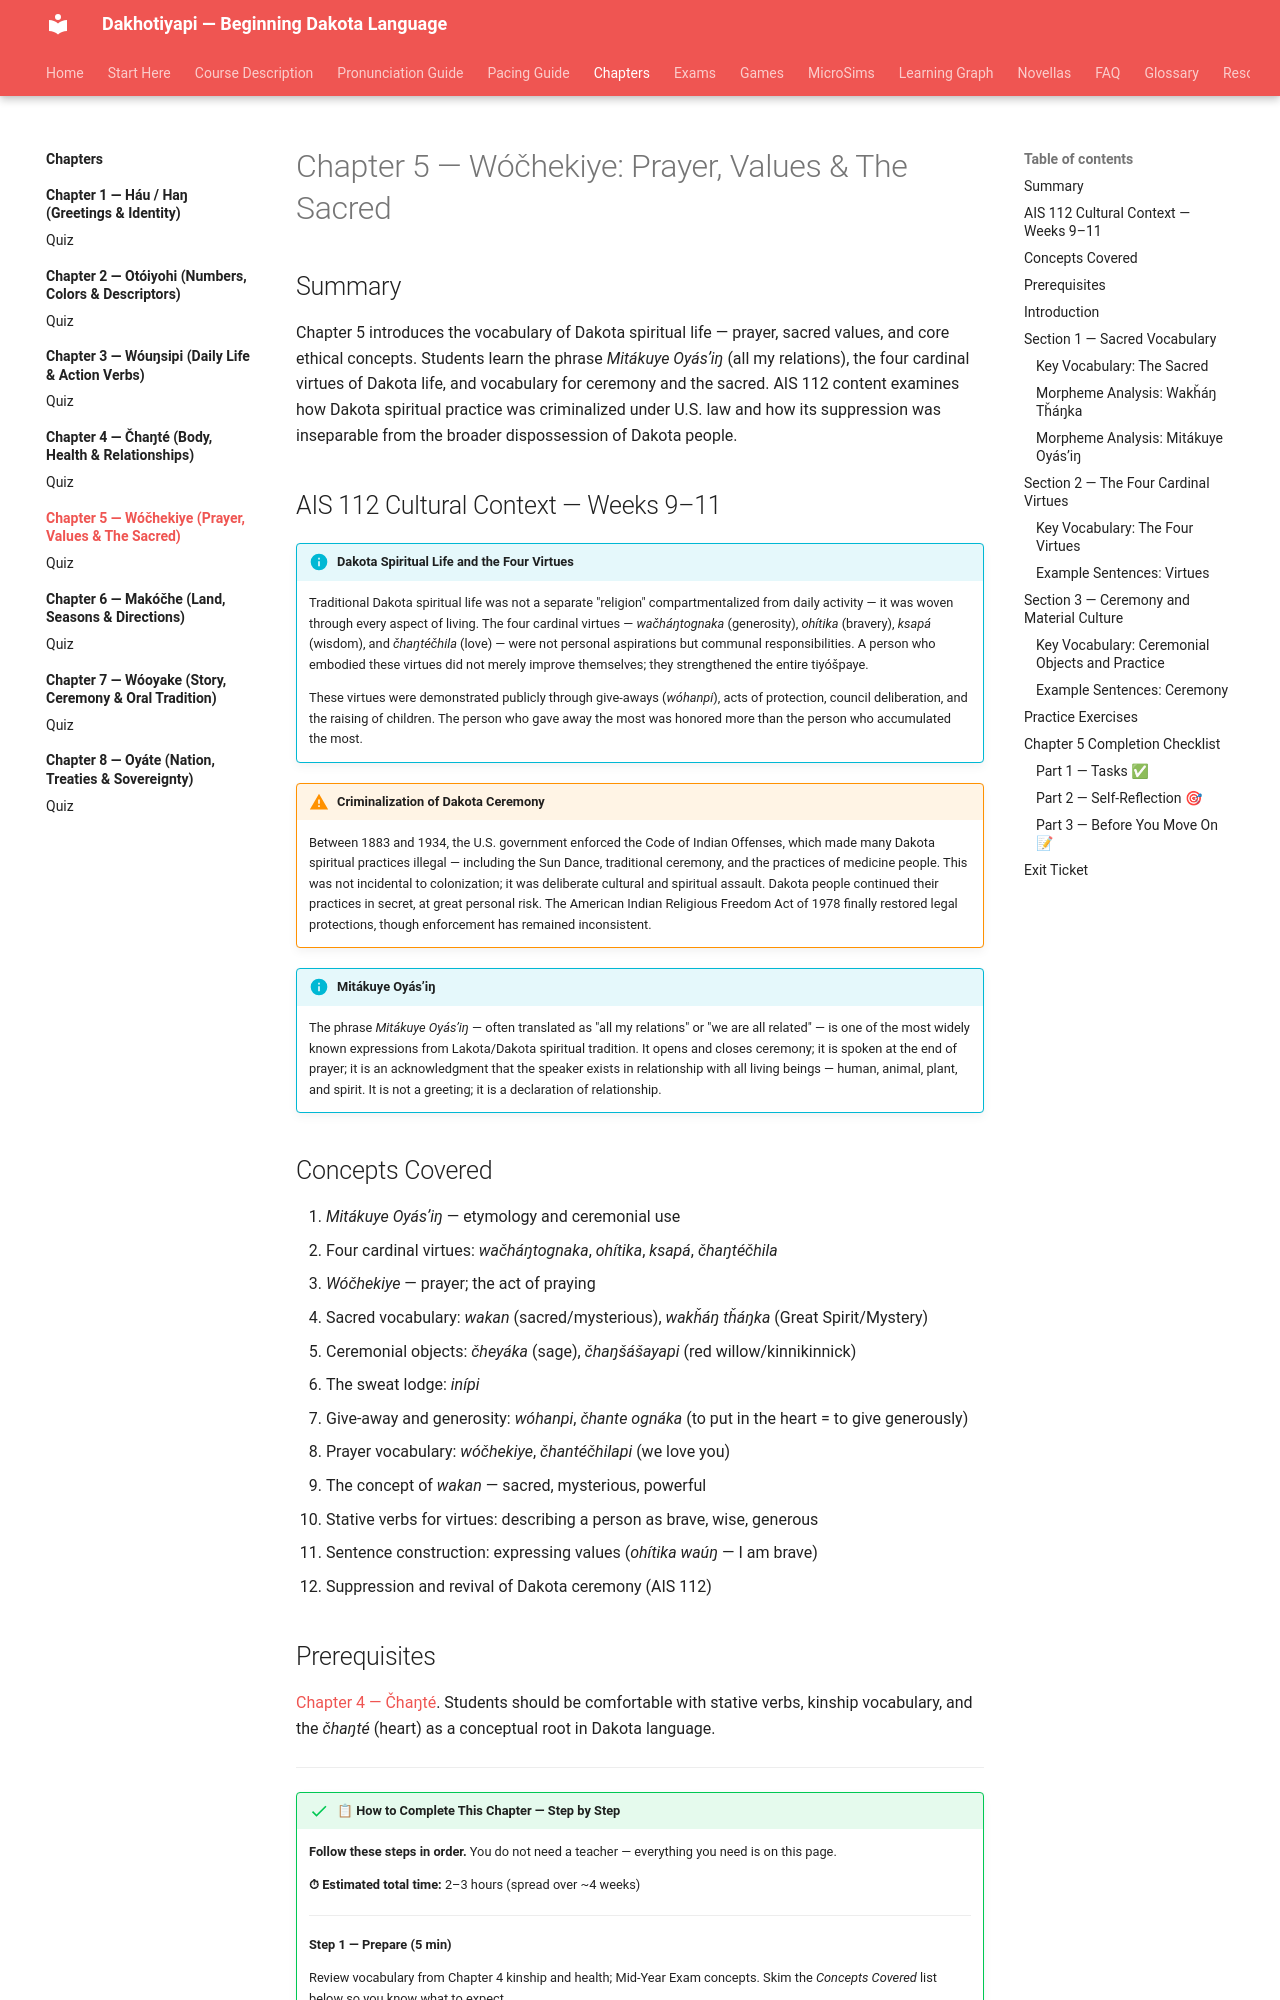

repository: milesclawson/dakota-textbook · page: chapters/05-wochekiye/index.html · generator: mkdocs

# Chapter 5 — Wóčhekiye: Prayer, Values & The Sacred

## Summary

Chapter 5 introduces the vocabulary of Dakota spiritual life — prayer, sacred values, and core ethical concepts. Students learn the phrase *Mitákuye Oyásʼiŋ* (all my relations), the four cardinal virtues of Dakota life, and vocabulary for ceremony and the sacred. AIS 112 content examines how Dakota spiritual practice was criminalized under U.S. law and how its suppression was inseparable from the broader dispossession of Dakota people.

## AIS 112 Cultural Context — Weeks 9–11

!!! info "Dakota Spiritual Life and the Four Virtues"
    Traditional Dakota spiritual life was not a separate "religion" compartmentalized from daily activity — it was woven through every aspect of living. The four cardinal virtues — *wačháŋtognaka* (generosity), *ohítika* (bravery), *ksapá* (wisdom), and *čhaŋtéčhila* (love) — were not personal aspirations but communal responsibilities. A person who embodied these virtues did not merely improve themselves; they strengthened the entire tiyóšpaye.

    These virtues were demonstrated publicly through give-aways (*wóhanpi*), acts of protection, council deliberation, and the raising of children. The person who gave away the most was honored more than the person who accumulated the most.

!!! warning "Criminalization of Dakota Ceremony"
    Between 1883 and 1934, the U.S. government enforced the Code of Indian Offenses, which made many Dakota spiritual practices illegal — including the Sun Dance, traditional ceremony, and the practices of medicine people. This was not incidental to colonization; it was deliberate cultural and spiritual assault. Dakota people continued their practices in secret, at great personal risk. The American Indian Religious Freedom Act of 1978 finally restored legal protections, though enforcement has remained inconsistent.

!!! info "Mitákuye Oyásʼiŋ"
    The phrase *Mitákuye Oyásʼiŋ* — often translated as "all my relations" or "we are all related" — is one of the most widely known expressions from Lakota/Dakota spiritual tradition. It opens and closes ceremony; it is spoken at the end of prayer; it is an acknowledgment that the speaker exists in relationship with all living beings — human, animal, plant, and spirit. It is not a greeting; it is a declaration of relationship.
